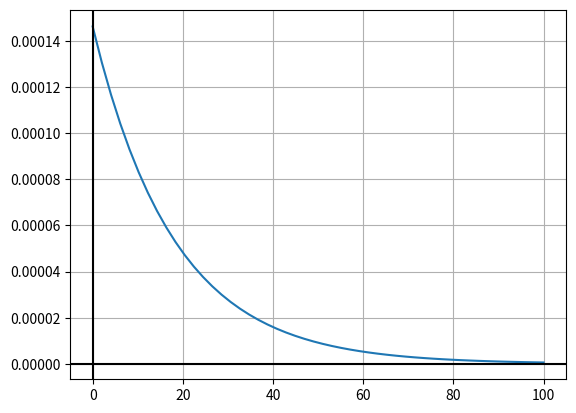

Python code for this plot:
import numpy as np
import matplotlib.pyplot as plt


def f(x):
    y = (0.000146342) * np.exp(-x / 18.04)
    return y


x = np.linspace(0, 100)

y = f(x)


plt.plot(x, y, label="f(x)")
plt.grid(True)
plt.axhline(0, 0, color="black")
plt.axvline(0, 0, color="black")
plt.show()
